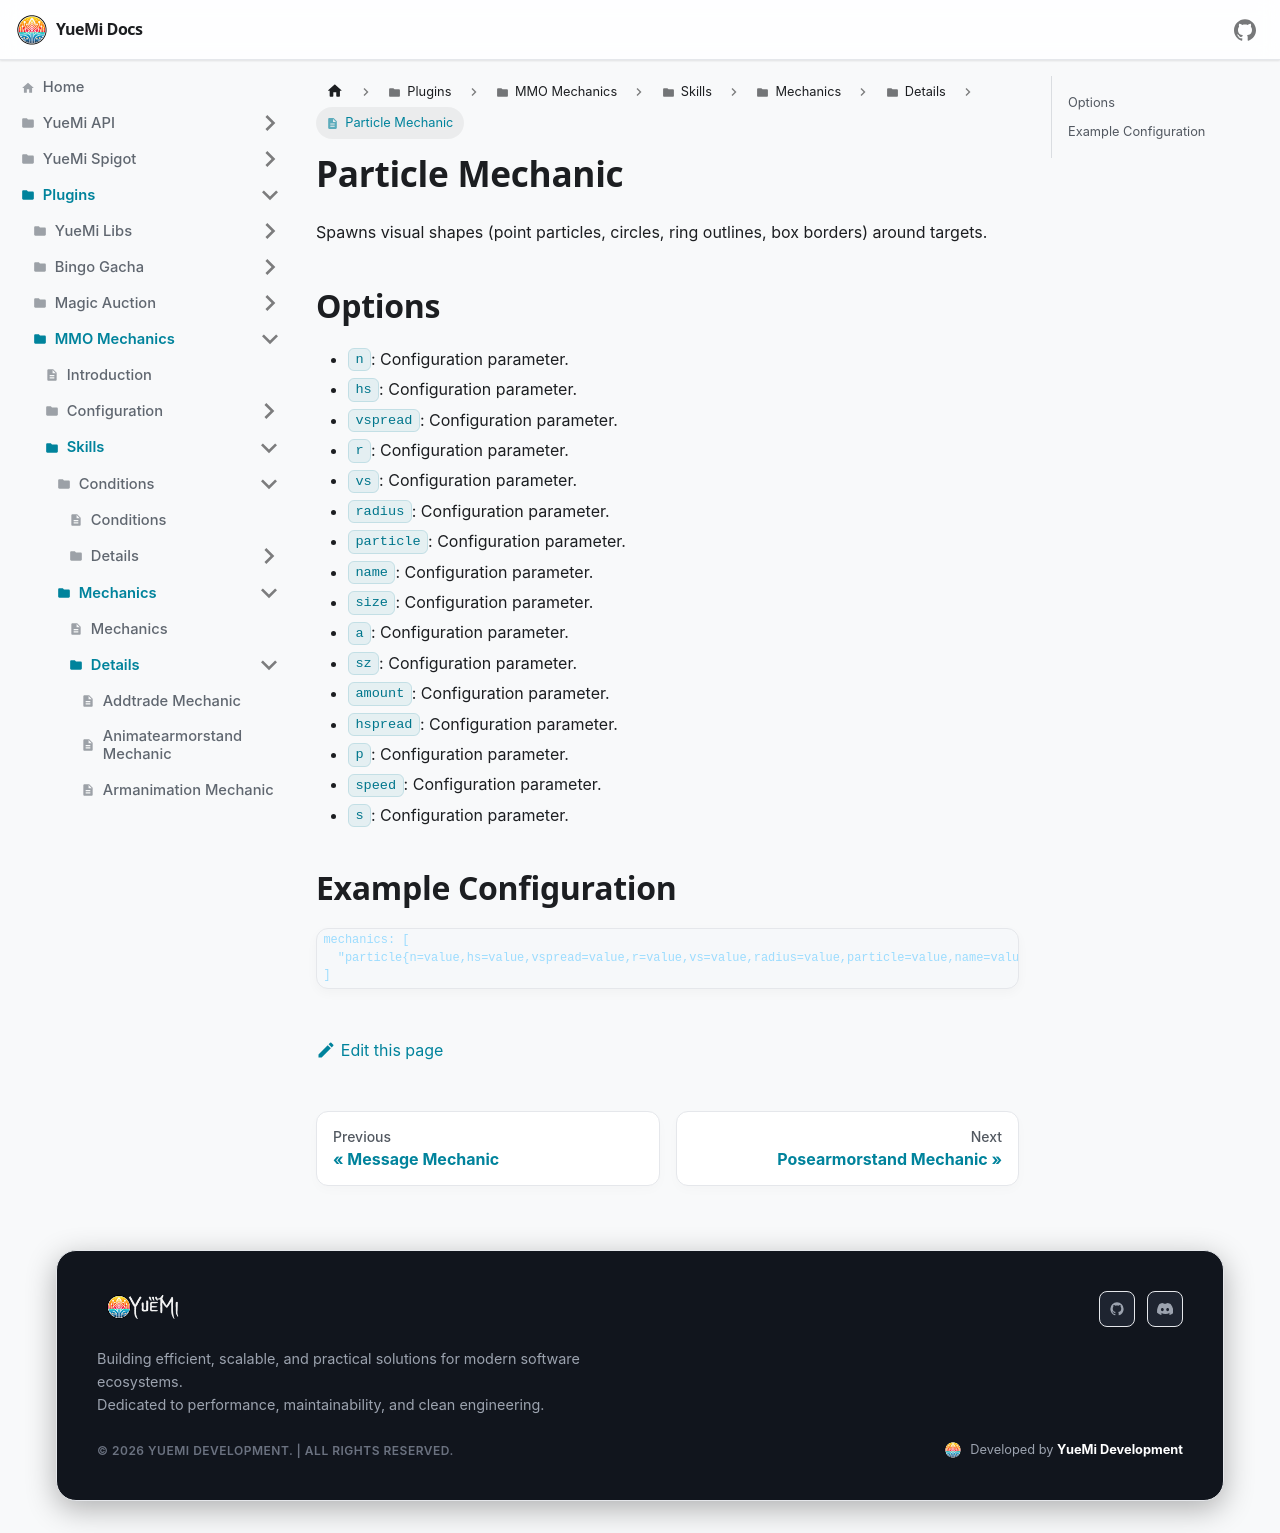

repository: YueMi-Development/YueMi-Docs · page: Plugins/MMO-Mechanics/skills/mechanics/details/particle/index.html · generator: docusaurus

# Particle Mechanic

Spawns visual shapes (point particles, circles, ring outlines, box borders) around targets.

## Options

- `n`: Configuration parameter.
- `hs`: Configuration parameter.
- `vspread`: Configuration parameter.
- `r`: Configuration parameter.
- `vs`: Configuration parameter.
- `radius`: Configuration parameter.
- `particle`: Configuration parameter.
- `name`: Configuration parameter.
- `size`: Configuration parameter.
- `a`: Configuration parameter.
- `sz`: Configuration parameter.
- `amount`: Configuration parameter.
- `hspread`: Configuration parameter.
- `p`: Configuration parameter.
- `speed`: Configuration parameter.
- `s`: Configuration parameter.

## Example Configuration

```json5
mechanics: [
  "particle{n=value,hs=value,vspread=value,r=value,vs=value,radius=value,particle=value,name=value,size=value,a=value,sz=value,amount=value,hspread=value,p=value,speed=value,s=value}"
]
```
